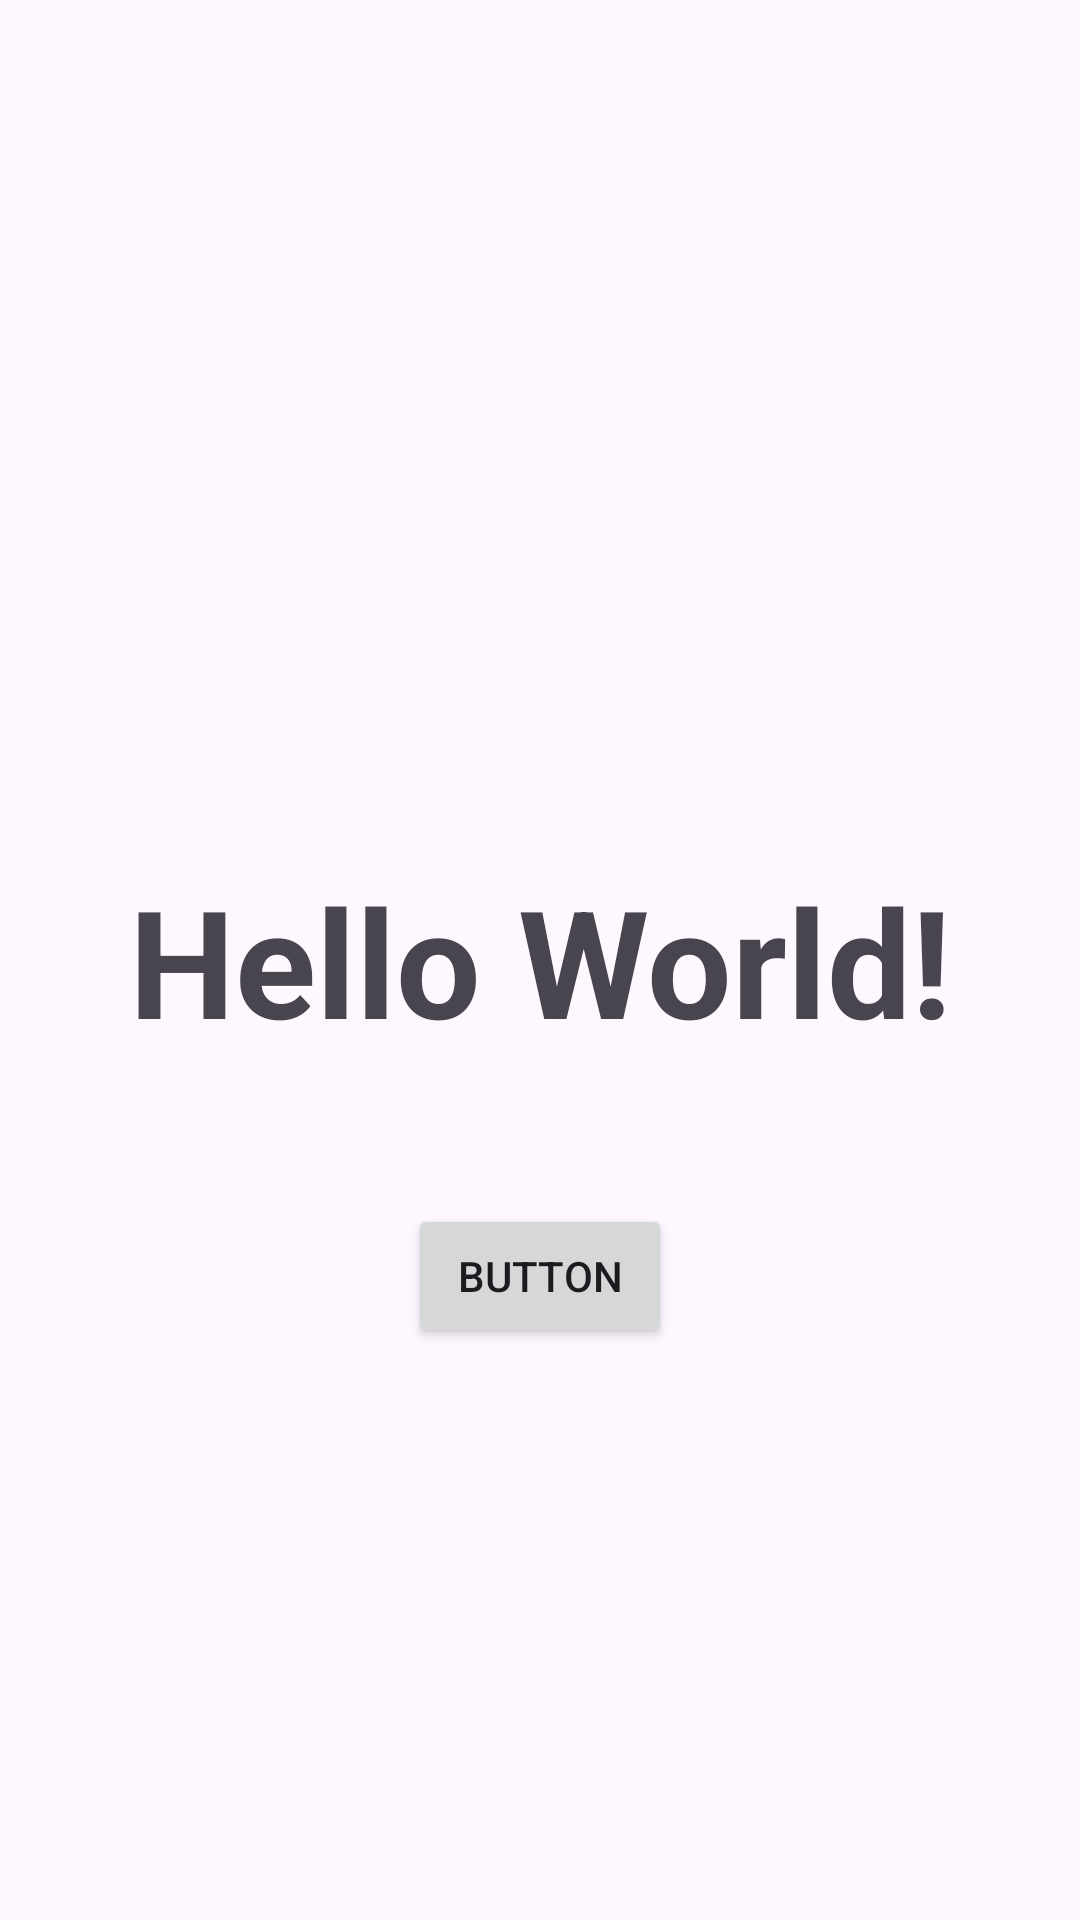

This screen was rendered from an Android layout file. Write that file and the resources it references.
<!-- AndroidManifest.xml: application theme Theme.Thi_thu_1 -->
<!-- res/layout/activity_splash.xml -->
<?xml version="1.0" encoding="utf-8"?>
<androidx.constraintlayout.widget.ConstraintLayout xmlns:android="http://schemas.android.com/apk/res/android"
    xmlns:app="http://schemas.android.com/apk/res-auto"
    xmlns:tools="http://schemas.android.com/tools"
    android:id="@+id/main"
    android:layout_width="match_parent"
    android:layout_height="match_parent"
    tools:context=".SplashActivity">

    <TextView
        android:id="@+id/txt_splash"
        android:layout_width="wrap_content"
        android:layout_height="wrap_content"
        android:text="Hello World!"
        android:textSize="50sp"
        android:textStyle="bold"
        app:layout_constraintBottom_toBottomOf="parent"
        app:layout_constraintEnd_toEndOf="parent"
        app:layout_constraintStart_toStartOf="parent"
        app:layout_constraintTop_toTopOf="parent" />

    <Button
        android:id="@+id/button"
        android:layout_width="wrap_content"
        android:layout_height="wrap_content"
        android:layout_marginTop="48dp"
        android:text="Button"
        app:layout_constraintEnd_toEndOf="parent"
        app:layout_constraintStart_toStartOf="parent"
        app:layout_constraintTop_toBottomOf="@+id/txt_splash" />

</androidx.constraintlayout.widget.ConstraintLayout>
<!-- resources referenced by this layout -->
<resources>
  <style name="Theme.Thi_thu_1" parent="Base.Theme.Thi_thu_1" />
  <style name="Base.Theme.Thi_thu_1" parent="Theme.Material3.DayNight.NoActionBar">
          
          
      </style>
</resources>
